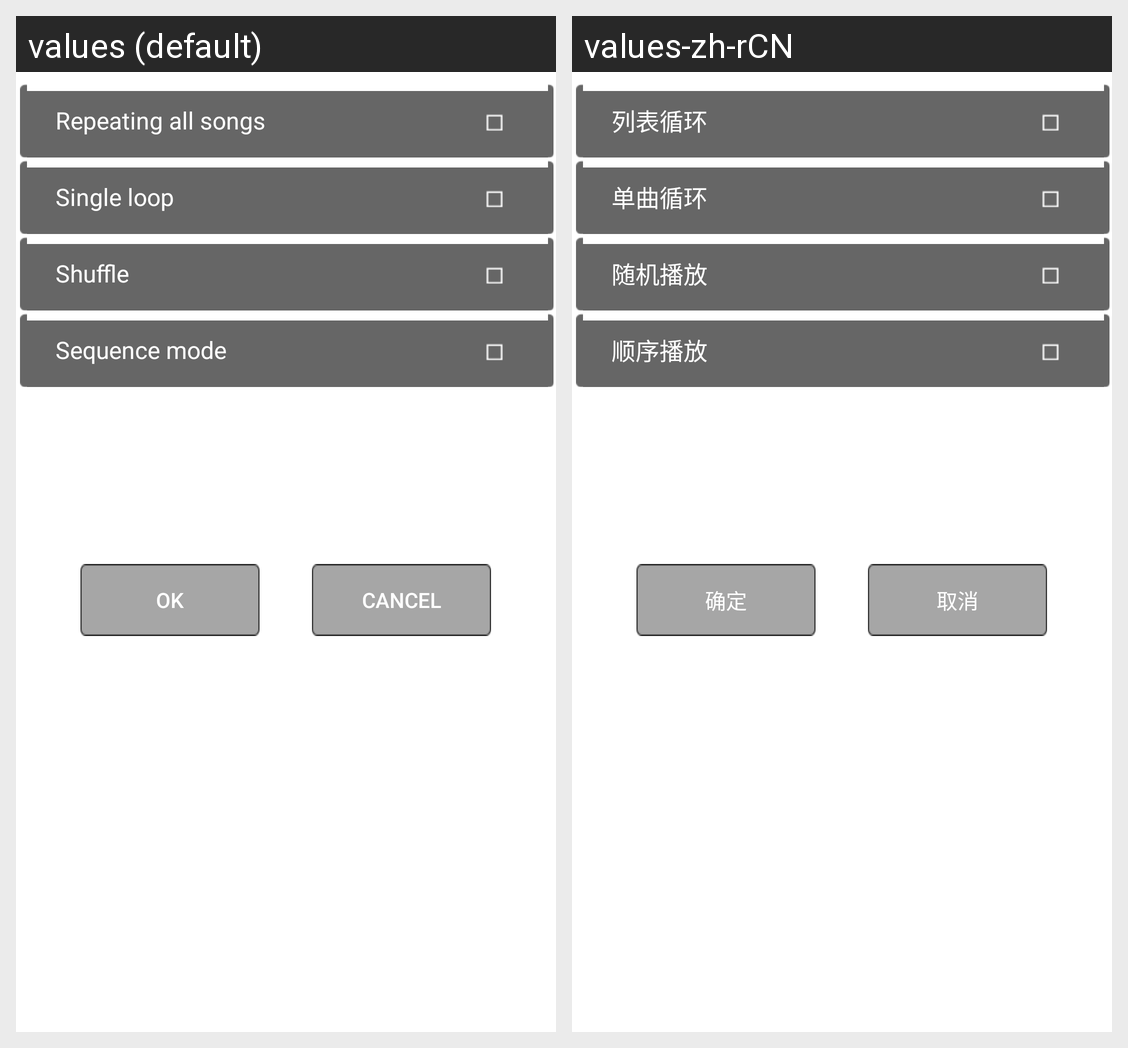

For this localized Android screen grid, give each drawn string resource with its value in every locale shown.
Android screen res/layout/screen_play_mode.xml rendered under 2 locales, left to right: values (default), values-zh-rCN. Device: Nexus 5 (rendered at 1080×1920; each locale shown at half size, 540×960, under a caption strip naming it); theme Theme.MaterialComponents.DayNight.NoActionBar.
Strings drawn on this screen, with the default value and each locale's value (text and hints the layout hard-codes, and strings that could not be matched under every locale, appear in the picture but are not listed):

screen_audio_player_mode_list_cycle
  values: Repeating all songs
  values-zh-rCN: 列表循环

screen_audio_player_mode_single_repeat
  values: Single loop
  values-zh-rCN: 单曲循环

screen_audio_player_mode_shuffle
  values: Shuffle
  values-zh-rCN: 随机播放

screen_audio_player_mode_order
  values: Sequence mode
  values-zh-rCN: 顺序播放

screen_timing_exit_ok
  values: OK
  values-zh-rCN: 确定

screen_timing_exit_cancel
  values: Cancel
  values-zh-rCN: 取消
